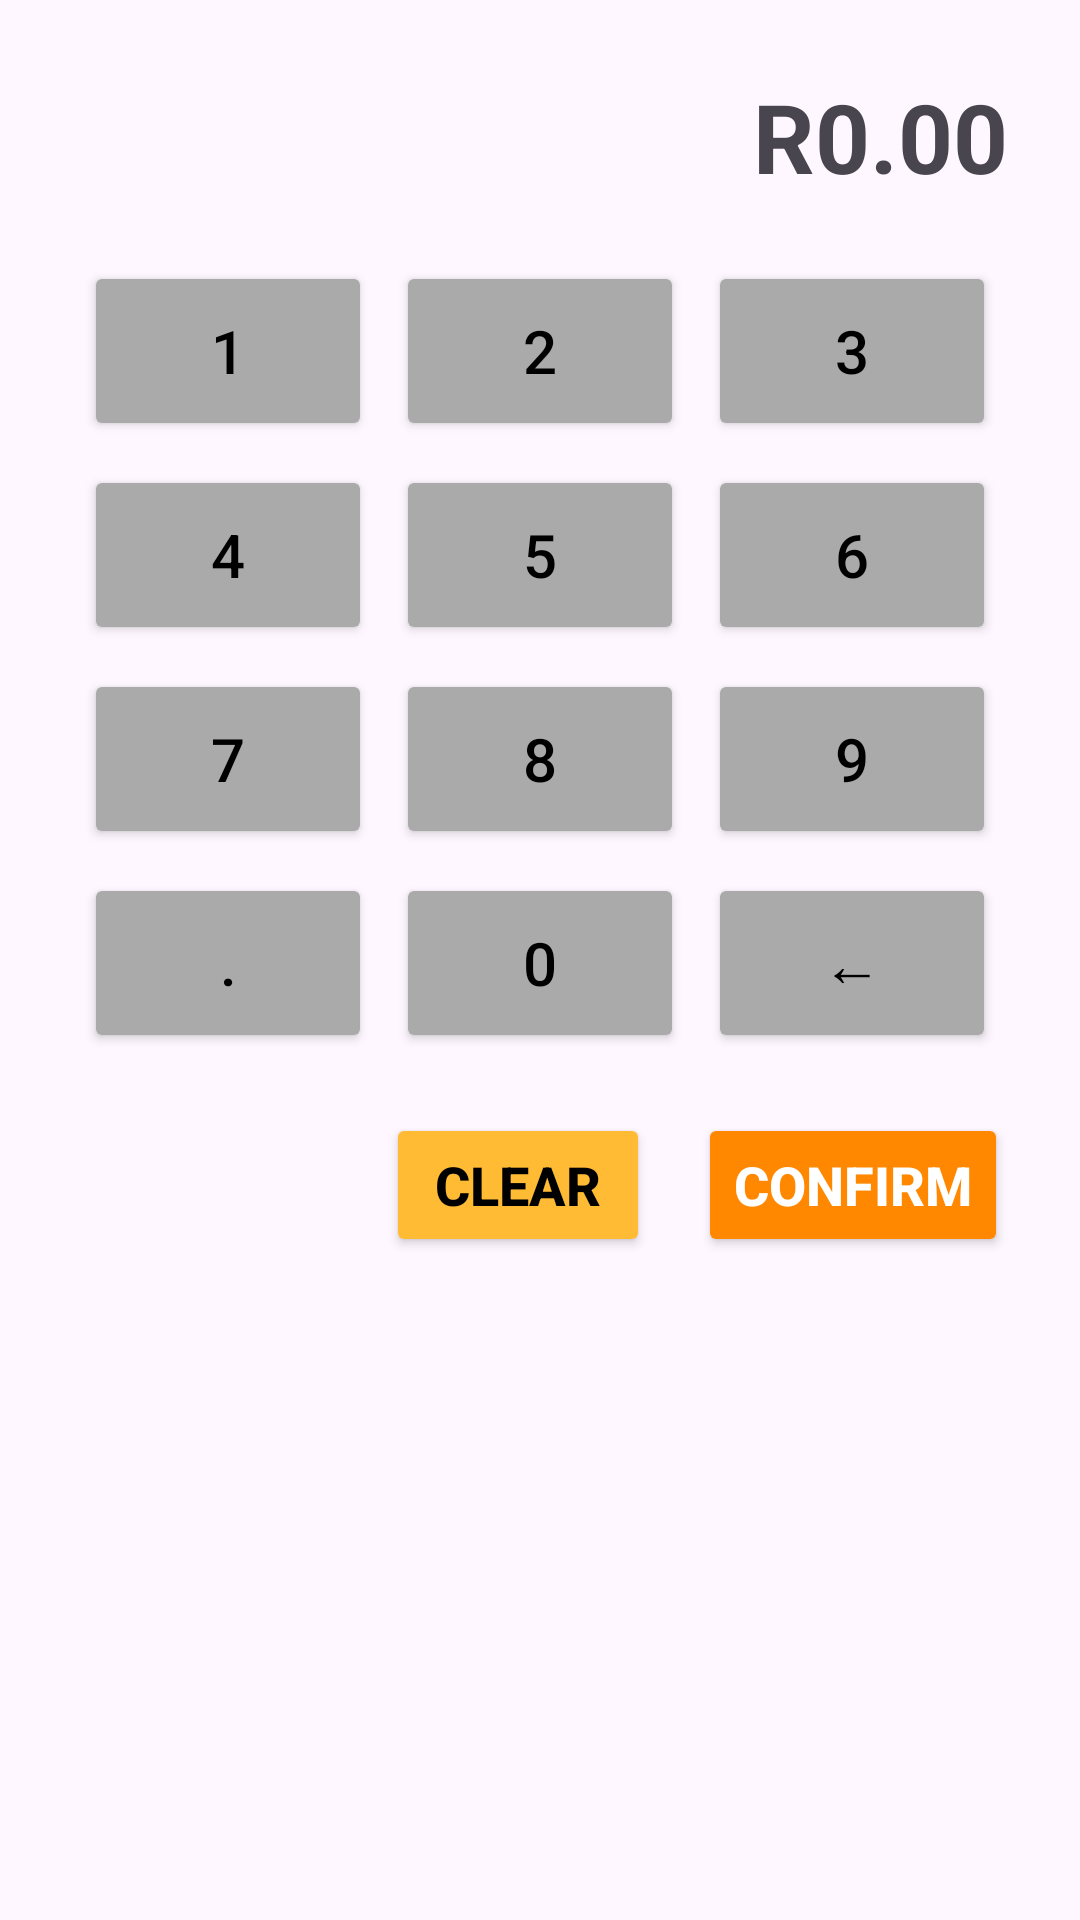

Here is an Android app screen rendered from its layout file. Give the layout XML and the strings, colors and styles it references.
<!-- AndroidManifest.xml: application theme Theme.CashCowSaver -->
<!-- res/layout/calculatordialog.xml -->
<?xml version="1.0" encoding="utf-8"?>
<LinearLayout
    xmlns:android="http://schemas.android.com/apk/res/android"
    android:id="@+id/calculatorRoot"
    android:layout_width="match_parent"
    android:layout_height="wrap_content"
    android:orientation="vertical"
    android:padding="24dp">

    
    <TextView
        android:id="@+id/calculatorDisplay"
        android:layout_width="match_parent"
        android:layout_height="wrap_content"
        android:text="R0.00"
        android:textSize="32sp"
        android:textStyle="bold"
        android:gravity="end"
        android:paddingBottom="16dp" />

    
    <GridLayout
        android:layout_width="match_parent"
        android:layout_height="wrap_content"
        android:columnCount="3"
        android:rowCount="4"
        android:alignmentMode="alignMargins"
        android:useDefaultMargins="true">

        
        <Button android:id="@+id/btn1" style="@style/CalcButton" android:text="1"/>
        <Button android:id="@+id/btn2" style="@style/CalcButton" android:text="2"/>
        <Button android:id="@+id/btn3" style="@style/CalcButton" android:text="3"/>

        
        <Button android:id="@+id/btn4" style="@style/CalcButton" android:text="4"/>
        <Button android:id="@+id/btn5" style="@style/CalcButton" android:text="5"/>
        <Button android:id="@+id/btn6" style="@style/CalcButton" android:text="6"/>

        
        <Button android:id="@+id/btn7" style="@style/CalcButton" android:text="7"/>
        <Button android:id="@+id/btn8" style="@style/CalcButton" android:text="8"/>
        <Button android:id="@+id/btn9" style="@style/CalcButton" android:text="9"/>

        
        <Button android:id="@+id/btnDot" style="@style/CalcButton" android:text="."/>
        <Button android:id="@+id/btn0" style="@style/CalcButton" android:text="0"/>
        <Button android:id="@+id/btnBack" style="@style/CalcButton" android:text="←"/>
    </GridLayout>

    
    <LinearLayout
        android:layout_width="match_parent"
        android:layout_height="wrap_content"
        android:orientation="horizontal"
        android:gravity="end"
        android:layout_marginTop="16dp">

        <Button
            android:id="@+id/btnClear"
            android:layout_width="wrap_content"
            android:layout_height="wrap_content"
            android:text="Clear"
            android:textSize="18sp"
android:textStyle="bold"
            android:backgroundTint="@android:color/holo_orange_light"
            android:textColor="@android:color/black" />

        <Button
            android:id="@+id/btnConfirm"
            android:layout_width="wrap_content"
            android:layout_height="wrap_content"
            android:text="Confirm"
            android:textStyle="bold"
            android:textSize="18sp"
            android:layout_marginStart="16dp"
            android:backgroundTint="@android:color/holo_orange_dark"
            android:textColor="@android:color/white" />
    </LinearLayout>
</LinearLayout>
<!-- resources referenced by this layout -->
<resources>
  <style name="CalcButton">
          <item name="android:layout_width">0dp</item>
          <item name="android:layout_height">60dp</item>
          <item name="android:layout_columnWeight">1</item>
          <item name="android:layout_rowWeight">1</item>
          <item name="android:textSize">20sp</item>
          <item name="android:backgroundTint">@android:color/darker_gray</item>
          <item name="android:textColor">@android:color/black</item>
      </style>
  <style name="Theme.CashCowSaver" parent="Base.Theme.CashCowSaver" />
  <style name="Base.Theme.CashCowSaver" parent="Theme.Material3.DayNight.NoActionBar">
          
          
      </style>
</resources>
